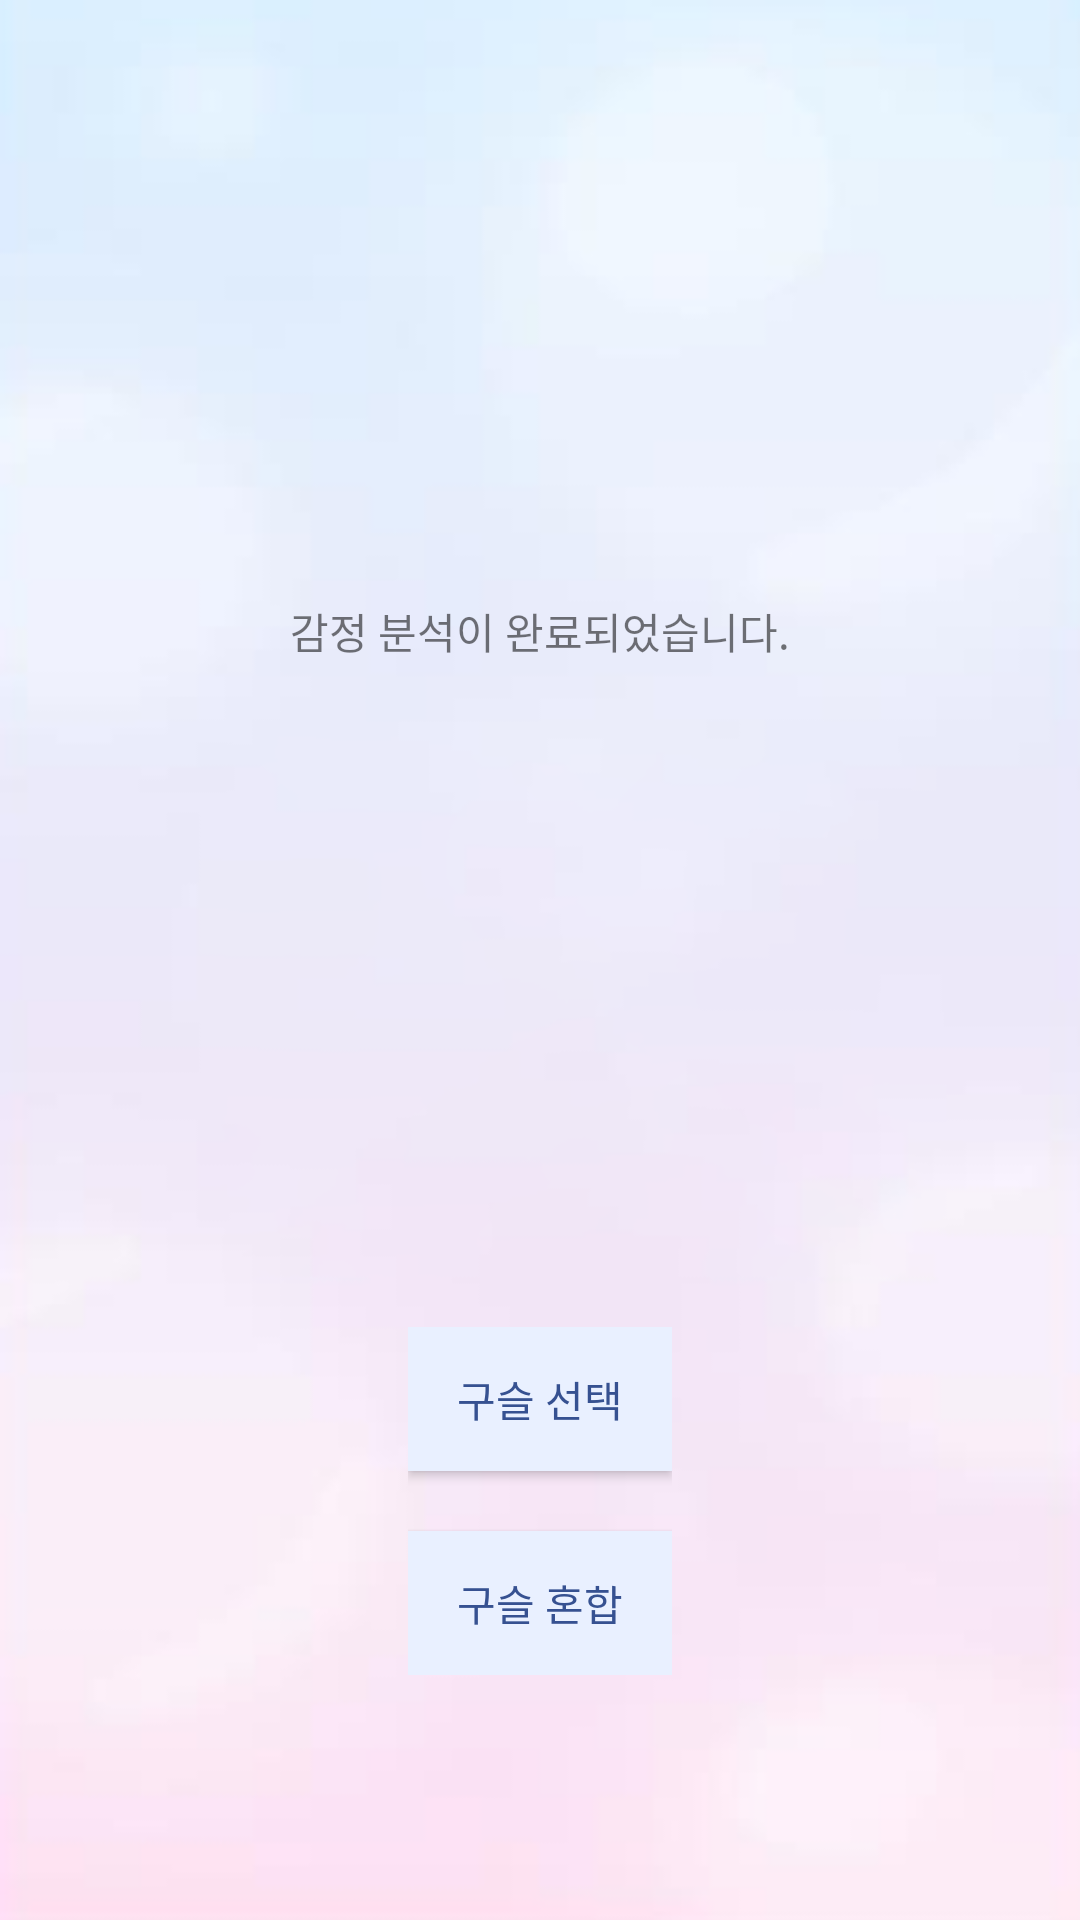

This screen was rendered from an Android layout file. Write that file and the resources it references.
<!-- AndroidManifest.xml: application theme Theme.EmotionDiary.NoActionBar -->
<!-- res/layout/activity_beads_making_finish.xml -->
<?xml version="1.0" encoding="utf-8"?>
<androidx.constraintlayout.widget.ConstraintLayout xmlns:android="http://schemas.android.com/apk/res/android"
    xmlns:app="http://schemas.android.com/apk/res-auto"
    xmlns:tools="http://schemas.android.com/tools"
    android:layout_width="match_parent"
    android:layout_height="match_parent"
    android:background="@drawable/back_img"
    tools:context=".BeadsMakingFinish">

    <TextView
        android:id="@+id/top_textview"
        android:layout_width="wrap_content"
        android:layout_height="wrap_content"
        android:layout_marginTop="200dp"
        android:fontFamily="@font/applesdgothicneo"
        android:text="감정 분석이 완료되었습니다."
        app:layout_constraintEnd_toEndOf="parent"
        app:layout_constraintStart_toStartOf="parent"
        app:layout_constraintTop_toTopOf="parent" />

    <LinearLayout
        android:id="@+id/linearLayout"
        android:layout_width="wrap_content"
        android:layout_height="wrap_content"
        android:orientation="horizontal"
        android:layout_marginTop="50dp"
        app:layout_constraintEnd_toEndOf="parent"
        app:layout_constraintStart_toStartOf="parent"
        app:layout_constraintTop_toBottomOf="@+id/top_textview">

        <ImageView
            android:id="@+id/beadsImage1"
            android:layout_width="80dp"
            android:layout_height="80dp"
            tools:srcCompat="@drawable/angry"
            />

        <ImageView
            android:id="@+id/beadsImage2"
            android:layout_width="80dp"
            android:layout_height="80dp"
            android:layout_marginHorizontal="10dp"
            tools:srcCompat="@drawable/angry" />

        <ImageView
            android:id="@+id/beadsImage3"
            android:layout_width="80dp"
            android:layout_height="80dp"
            tools:srcCompat="@drawable/angry" />

    </LinearLayout>

    <LinearLayout
        android:layout_width="wrap_content"
        android:layout_height="wrap_content"
        android:layout_marginTop="10dp"
        android:orientation="vertical"
        app:layout_constraintBottom_toBottomOf="parent"
        app:layout_constraintEnd_toEndOf="parent"
        app:layout_constraintStart_toStartOf="parent"
        app:layout_constraintTop_toBottomOf="@+id/linearLayout">

        <Button
            android:id="@+id/button"
            android:layout_width="wrap_content"
            android:layout_height="wrap_content"
            android:layout_marginBottom="20dp"
            android:background="#e9f0ff"
            android:fontFamily="@font/applesdgothicneo"
            android:text="구슬 선택"
            android:textColor="#365191"
            tools:layout_editor_absoluteX="161dp"
            tools:layout_editor_absoluteY="378dp" />

        <Button
            android:id="@+id/button2"
            android:layout_width="wrap_content"
            android:layout_height="wrap_content"
            android:background="#e9f0ff"
            android:fontFamily="@font/applesdgothicneo"
            android:text="구슬 혼합"
            android:textColor="#365191"
            tools:layout_editor_absoluteX="161dp"
            tools:layout_editor_absoluteY="439dp" />

    </LinearLayout>

</androidx.constraintlayout.widget.ConstraintLayout>
<!-- resources referenced by this layout -->
<resources>
  <!-- drawable angry: png bitmap (drawable-v24, 259879 bytes) -->
  <!-- drawable back_img: png bitmap (drawable-v24, 27804 bytes) -->
  <style name="Theme.EmotionDiary.NoActionBar">
          <item name="windowActionBar">false</item>
          <item name="windowNoTitle">true</item>
      </style>
</resources>
